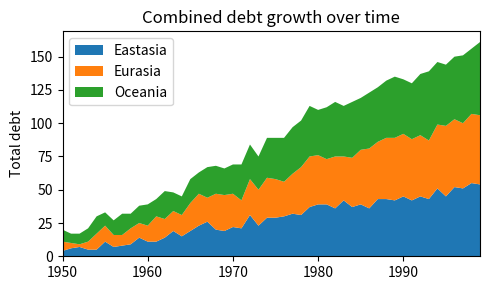

Here is the Python script that generated this plot:
import matplotlib.pyplot as plt
import numpy as np

rng = np.arange(50)
rnd = np.random.randint(0, 10, size=(3, rng.size))
yrs = 1950 + rng

fig, ax = plt.subplots(figsize=(5, 3))
ax.stackplot(yrs, rng + rnd, labels=['Eastasia', 'Eurasia', 'Oceania'])
ax.set_title('Combined debt growth over time')
ax.legend(loc='upper left')
ax.set_ylabel('Total debt')
ax.set_xlim(xmin=yrs[0], xmax=yrs[-1])
fig.tight_layout()
print(plt.show())